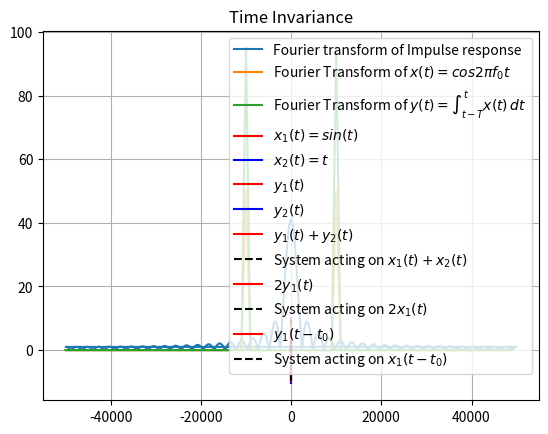

Python code for this plot:
import numpy as np
import matplotlib.pyplot as plt


T = 0.00004

def x1(t):
    return np.sin(t)

def x2(t):
    return t

# Let T = 1
def y1 (t): 
    return np.cos(t-1) - np.cos(t)
    
def y2(t):
    return 0.5 * (t**2 - (t-1)**2)
    

def y1plusy2(t):
    return np.cos(t-1) - np.cos(t) + 0.5 * (t**2 - (t-1)**2)

def h(t):
    res = []
    for i in range(len(t)):
        if t[i]<T:
            res.append(1)
        else:
            res.append(0)
    return np.array(res)


# plotting fourier transform of impulse response
t = np.arange(0.0, 0.001, 0.000001)
#print(h(t))
impulse_fourier =  np.fft.fft(h(t))
freq=np.fft.fftfreq(impulse_fourier.shape[0], d=1/1e5)

plt.plot(freq, np.abs(impulse_fourier) ,'-', label = "Fourier transform of Impulse response")
plt.grid(True)
plt.legend(loc = 'upper right')
plt.show()

# Plotting fourier transforms
f_0 = 10000
t = np.arange(0.0, 0.001, 0.00001)
x = np.cos(2*np.pi*f_0*t)
y = np.sin(2*np.pi*f_0*t) - np.sin(2*np.pi*f_0*(t-T))
fourier_input = np.fft.fft(x)
fourier_output = np.fft.fft(y)
fourier_input=np.fft.fft(x)
freq=np.fft.fftfreq(fourier_input.shape[0], d=1/1e5)

plt.plot(freq , np.abs(fourier_input) , label = "Fourier Transform of $x(t) = cos 2 \\pi f_0 t$")
plt.plot(freq , np.abs(fourier_output) , label = "Fourier Transform of $y(t) = \\int_{t-T}^t x(t)\\,dt$")
plt.legend()
plt.grid(True)
plt.show()

# Plotting input signals
t = np.linspace(-10 , 10, 1000)
plt.plot(t, x1(t) , 'r', label = "$x_1(t) = sin(t)$")
plt.plot(t , x2(t) , 'b', label = "$x_2(t) = t$")
plt.grid(True)
plt.legend(loc = 'upper right')
plt.title("Input signals")
plt.show()

# Plotting output signals
plt.plot(t , y1(t) , 'r', label = "$y_1(t)$")
plt.plot(t , y2(t) , 'b' , label = "$y_2(t)$")
plt.legend(loc = 'upper right')
plt.grid(True)
plt.title("Output Signals: $T = 1$")
plt.show()

# Law of Additivity
plt.plot(t , y1(t) + y2(t) , 'r' , label = "$y_1(t) + y_2(t)$")
plt.plot(t , y1plusy2(t) , 'k--' , label = "System acting on $x_1(t) + x_2(t)$")
plt.legend(loc = 'upper right')
plt.grid(True)
plt.title("Law of Additivity")
plt.show()

# Law of Homogeneity
plt.plot(t , 2 * y1(t)  , 'r' , label = "$2y_1(t)$")
plt.plot(t , 2*(np.cos(t-1) - np.cos(t)) , 'k--' , label = "System acting on $2x_1(t)$")
plt.legend(loc = 'upper right')
plt.grid(True)
plt.title("Law of Homogeneity: $k = 2$")
plt.show()

# Time Invariance
# let us introduce a delay of t_0 = 2
plt.plot(t ,  y1(t-2)  , 'r' , label = "$y_1(t-t_0)$")
plt.plot(t , (np.cos(t-3) - np.cos(t-2)) , 'k--' , label = "System acting on $x_1(t-t_0)$")
plt.legend(loc = 'upper right')
plt.grid(True)
plt.title("Time Invariance")
plt.show()
